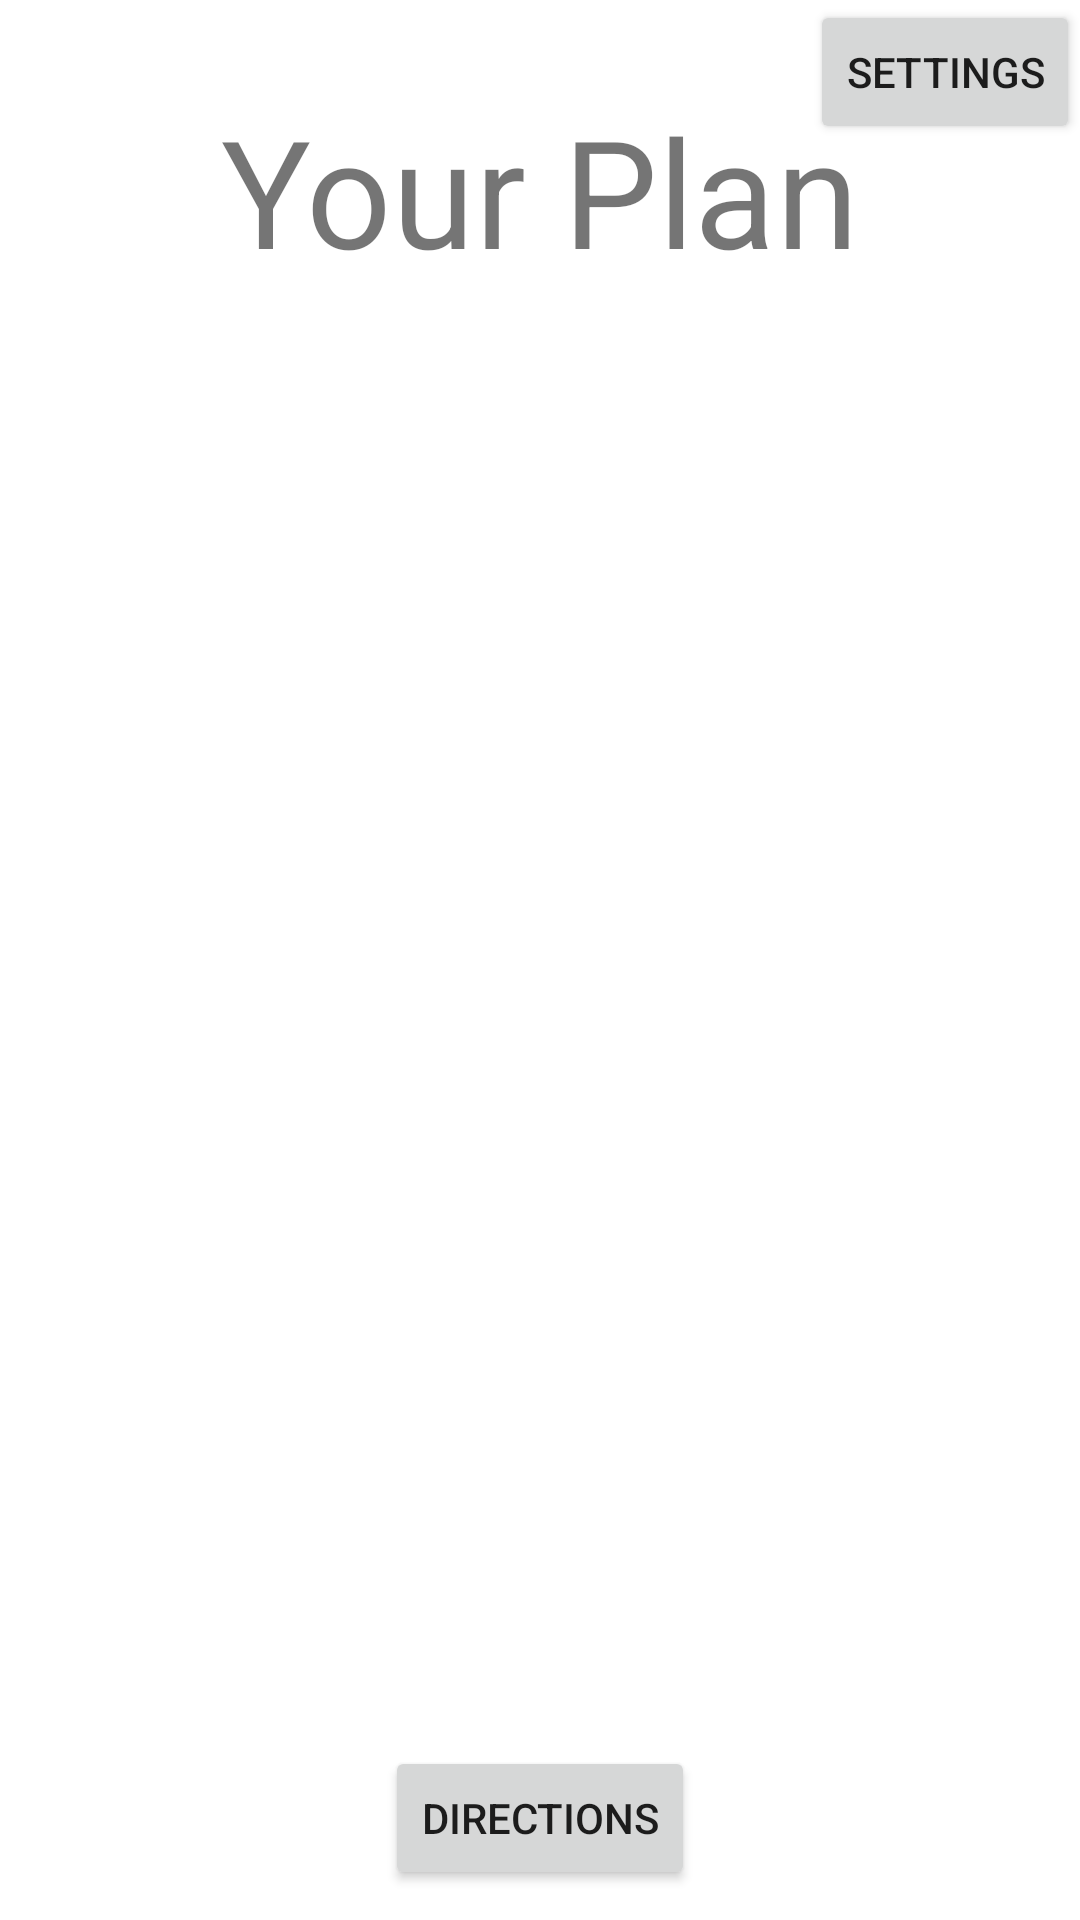

This screen was rendered from an Android layout file. Write that file and the resources it references.
<!-- AndroidManifest.xml: application theme Theme.ZooSeeker46 -->
<!-- res/layout/activity_plan.xml -->
<?xml version="1.0" encoding="utf-8"?>
<androidx.constraintlayout.widget.ConstraintLayout xmlns:android="http://schemas.android.com/apk/res/android"
    xmlns:app="http://schemas.android.com/apk/res-auto"
    xmlns:tools="http://schemas.android.com/tools"
    android:layout_width="match_parent"
    android:layout_height="match_parent"
    tools:context=".plan.PlanActivity">

    <TextView
        android:id="@+id/selected_exhibit_count"
        android:layout_width="wrap_content"
        android:layout_height="wrap_content"
        android:layout_marginStart="196dp"
        android:layout_marginTop="1dp"
        android:layout_marginEnd="196dp"
        android:gravity="clip_horizontal"
        android:hint="0"
        android:textSize="34dp"
        app:layout_constraintEnd_toEndOf="parent"
        app:layout_constraintStart_toStartOf="parent"
        app:layout_constraintTop_toBottomOf="@+id/title" />

    <androidx.recyclerview.widget.RecyclerView
        android:id="@+id/planned_exhibits_item"
        android:layout_width="410dp"
        android:layout_height="0dp"
        android:layout_marginStart="1dp"
        android:layout_marginTop="144dp"
        android:layout_marginEnd="1dp"
        android:layout_marginBottom="1dp"
        app:layout_constraintBottom_toTopOf="@+id/directions_btn"
        app:layout_constraintEnd_toEndOf="parent"
        app:layout_constraintHorizontal_bias="0.0"
        app:layout_constraintStart_toStartOf="parent"
        app:layout_constraintTop_toTopOf="parent" />

    <Button
        android:id="@+id/directions_btn"
        android:layout_width="wrap_content"
        android:layout_height="wrap_content"
        android:layout_marginStart="144dp"
        android:layout_marginEnd="144dp"
        android:layout_marginBottom="10dp"
        android:onClick="onDirectionsButtonClicked"
        android:text="Directions"
        app:layout_constraintBottom_toBottomOf="parent"
        app:layout_constraintEnd_toEndOf="parent"
        app:layout_constraintStart_toStartOf="parent" />

    <TextView
        android:id="@+id/title"
        android:layout_width="wrap_content"
        android:layout_height="wrap_content"
        android:layout_marginStart="105dp"
        android:layout_marginEnd="105dp"
        android:layout_marginTop="30dp"
        android:text="Your Plan"
        android:textSize="50dp"
        app:layout_constraintEnd_toEndOf="parent"
        app:layout_constraintStart_toStartOf="parent"
        app:layout_constraintTop_toTopOf="parent"/>

    <Button
        android:id="@+id/settings_btn"
        android:layout_width="wrap_content"
        android:layout_height="wrap_content"
        android:layout_marginStart="16dp"
        android:layout_marginBottom="4dp"
        android:onClick="onSettingsButtonClicked"
        android:text="Settings"
        app:layout_constraintTop_toTopOf="parent"
        app:layout_constraintEnd_toEndOf="parent"/>
</androidx.constraintlayout.widget.ConstraintLayout>
<!-- resources referenced by this layout -->
<resources>
  <style name="Theme.ZooSeeker46" parent="Theme.MaterialComponents.DayNight.DarkActionBar">
          
          <item name="colorPrimary">@color/purple_500</item>
          <item name="colorPrimaryVariant">@color/purple_700</item>
          <item name="colorOnPrimary">@color/white</item>
          
          <item name="colorSecondary">@color/teal_200</item>
          <item name="colorSecondaryVariant">@color/teal_700</item>
          <item name="colorOnSecondary">@color/black</item>
          
          <item name="android:statusBarColor" tools:targetApi="l">?attr/colorPrimaryVariant</item>
          
      </style>
  <!-- not gathered from this repository: default colours our renderer supplied (Android Studio template values) -->
  <color name="purple_500">#FF6200EE</color>
  <color name="purple_700">#FF3700B3</color>
  <color name="teal_200">#FF03DAC5</color>
  <color name="teal_700">#FF018786</color>
  <color name="black">#FF000000</color>
  <color name="white">#FFFFFFFF</color>
</resources>
